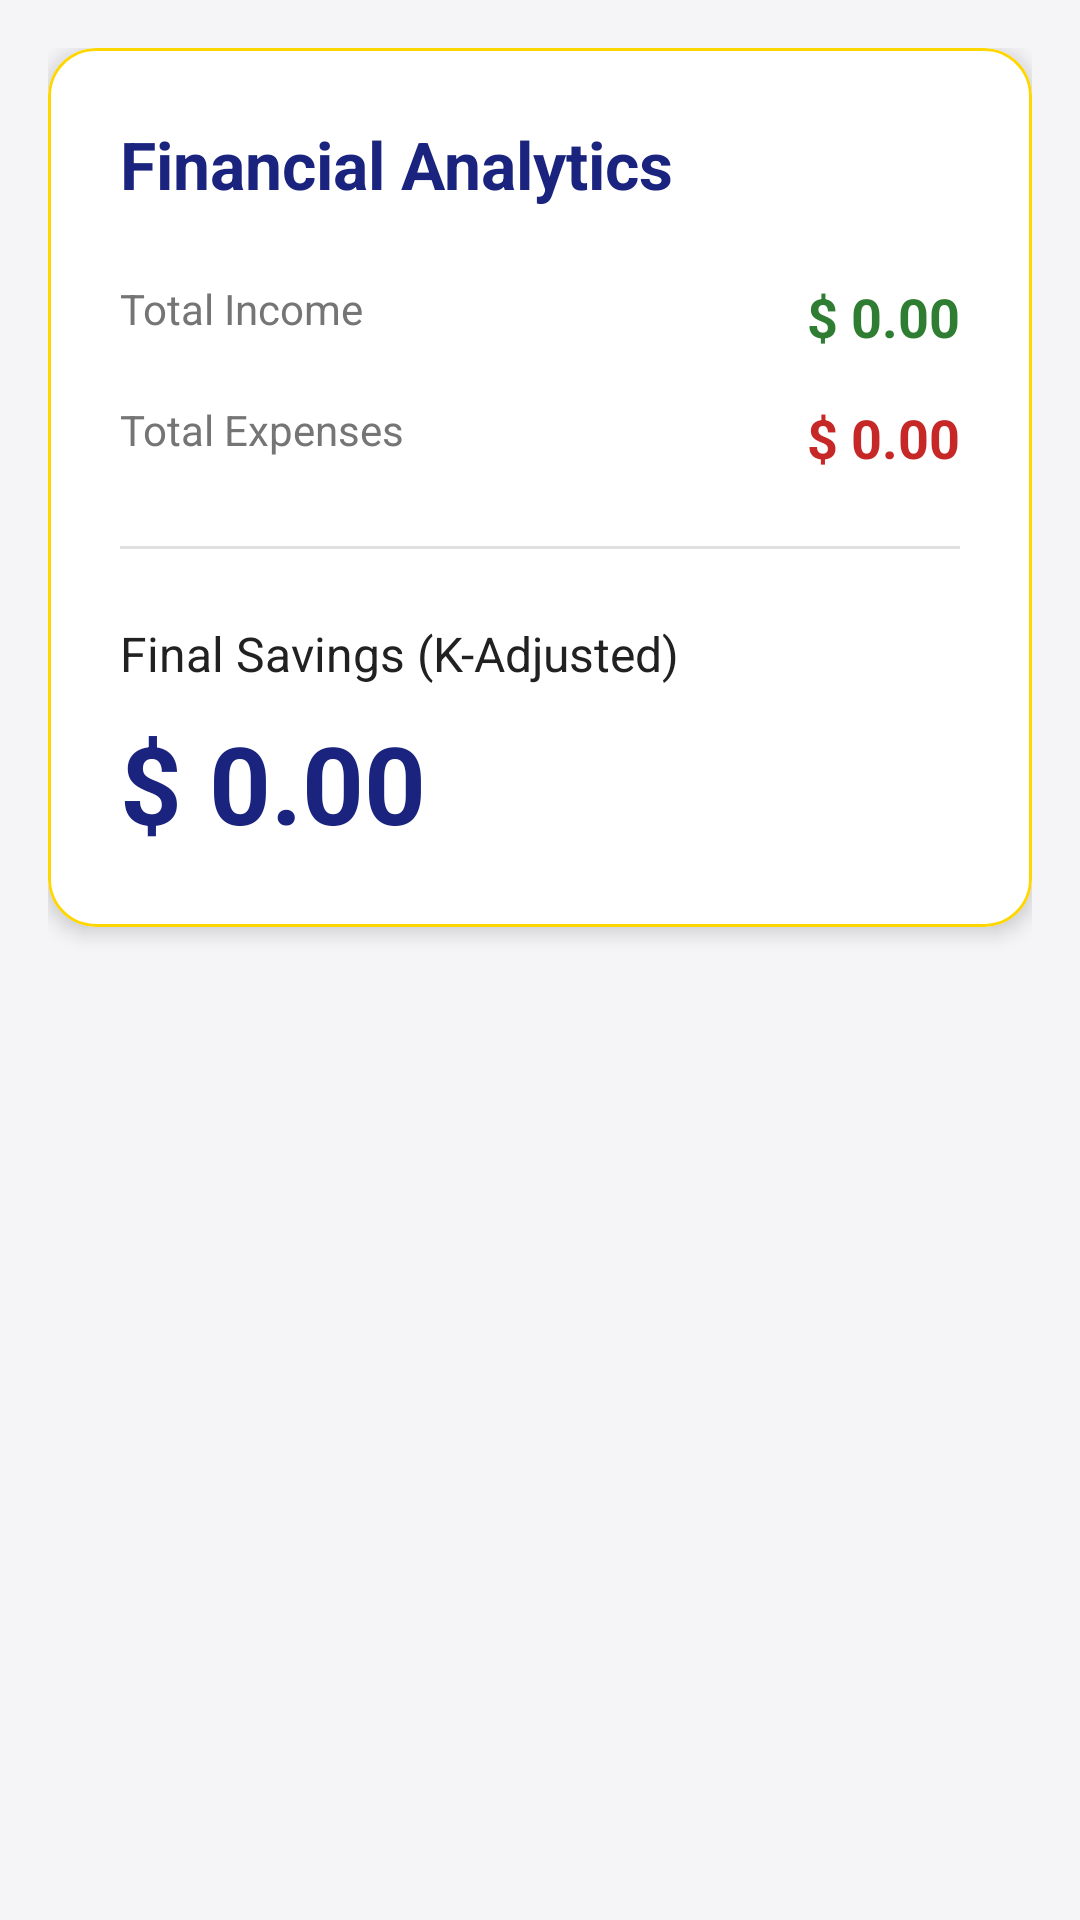

The Android layout XML behind this screen, and the referenced resources:
<!-- AndroidManifest.xml: application theme Theme.ShualedurisPrezentacia -->
<!-- res/layout/fragment_analytics.xml -->
<?xml version="1.0" encoding="utf-8"?>
<androidx.constraintlayout.widget.ConstraintLayout xmlns:android="http://schemas.android.com/apk/res/android"
    xmlns:app="http://schemas.android.com/apk/res-auto"
    xmlns:tools="http://schemas.android.com/tools"
    android:layout_width="match_parent"
    android:layout_height="match_parent"
    android:background="@color/background_light"
    android:padding="16dp">

    <com.google.android.material.card.MaterialCardView
        android:id="@+id/imdze_card_analytics"
        android:layout_width="match_parent"
        android:layout_height="wrap_content"
        app:cardCornerRadius="16dp"
        app:cardElevation="4dp"
        app:layout_constraintTop_toTopOf="parent"
        app:strokeColor="@color/accent_gold"
        app:strokeWidth="1dp">

        <LinearLayout
            android:layout_width="match_parent"
            android:layout_height="wrap_content"
            android:orientation="vertical"
            android:padding="24dp">

            <TextView
                android:layout_width="wrap_content"
                android:layout_height="wrap_content"
                android:layout_marginBottom="24dp"
                android:text="Financial Analytics"
                android:textColor="@color/primary_blue"
                android:textSize="22sp"
                android:textStyle="bold"
                tools:ignore="HardcodedText" />

            
            <RelativeLayout
                android:layout_width="match_parent"
                android:layout_height="wrap_content"
                android:layout_marginBottom="16dp">

                <TextView
                    android:layout_width="wrap_content"
                    android:layout_height="wrap_content"
                    android:text="Total Income"
                    android:textColor="@color/text_secondary"
                    android:textSize="14sp"
                    tools:ignore="HardcodedText" />

                <TextView
                    android:id="@+id/imdze_tv_income_value"
                    android:layout_width="wrap_content"
                    android:layout_height="wrap_content"
                    android:layout_alignParentRight="true"
                    android:text="$ 0.00"
                    android:textColor="@color/income_green"
                    android:textSize="18sp"
                    android:textStyle="bold"
                    tools:ignore="HardcodedText,RtlHardcoded" />
            </RelativeLayout>

            
            <RelativeLayout
                android:layout_width="match_parent"
                android:layout_height="wrap_content"
                android:layout_marginBottom="24dp">

                <TextView
                    android:layout_width="wrap_content"
                    android:layout_height="wrap_content"
                    android:text="Total Expenses"
                    android:textColor="@color/text_secondary"
                    android:textSize="14sp"
                    tools:ignore="HardcodedText" />

                <TextView
                    android:id="@+id/imdze_tv_expenses_value"
                    android:layout_width="wrap_content"
                    android:layout_height="wrap_content"
                    android:layout_alignParentRight="true"
                    android:text="$ 0.00"
                    android:textColor="@color/expense_red"
                    android:textSize="18sp"
                    android:textStyle="bold"
                    tools:ignore="HardcodedText,RtlHardcoded" />
            </RelativeLayout>

            <View
                android:layout_width="match_parent"
                android:layout_height="1dp"
                android:layout_marginBottom="24dp"
                android:background="#E0E0E0" />

            
            <TextView
                android:layout_width="wrap_content"
                android:layout_height="wrap_content"
                android:text="Final Savings (K-Adjusted)"
                android:textColor="@color/text_primary"
                android:textSize="16sp"
                tools:ignore="HardcodedText" />

            <TextView
                android:id="@+id/imdze_tv_savings_value"
                android:layout_width="wrap_content"
                android:layout_height="wrap_content"
                android:layout_marginTop="8dp"
                android:text="$ 0.00"
                android:textColor="@color/primary_blue"
                android:textSize="36sp"
                android:textStyle="bold"
                tools:ignore="HardcodedText" />

        </LinearLayout>
    </com.google.android.material.card.MaterialCardView>

</androidx.constraintlayout.widget.ConstraintLayout>
<!-- resources referenced by this layout -->
<resources>
  <color name="accent_gold">#FFD700</color>
  <color name="background_light">#F5F5F7</color>
  <color name="expense_red">#C62828</color>
  <color name="income_green">#2E7D32</color>
  <color name="primary_blue">#1A237E</color>
  <color name="text_primary">#212121</color>
  <color name="text_secondary">#757575</color>
  <style name="Theme.ShualedurisPrezentacia" parent="Base.Theme.ShualedurisPrezentacia" />
  <style name="Base.Theme.ShualedurisPrezentacia" parent="Theme.MaterialComponents.DayNight.NoActionBar">
          
          <item name="colorPrimary">@color/primary_blue</item>
          <item name="colorPrimaryVariant">@color/primary_dark</item>
          <item name="colorOnPrimary">@color/white</item>
          
          <item name="colorSecondary">@color/accent_gold</item>
          <item name="colorSecondaryVariant">@color/accent_gold</item>
          <item name="colorOnSecondary">@color/black</item>
          
          <item name="android:statusBarColor">@color/primary_dark</item>
      </style>
  <color name="primary_dark">#000051</color>
  <color name="white">#FFFFFFFF</color>
  <color name="black">#FF000000</color>
</resources>
